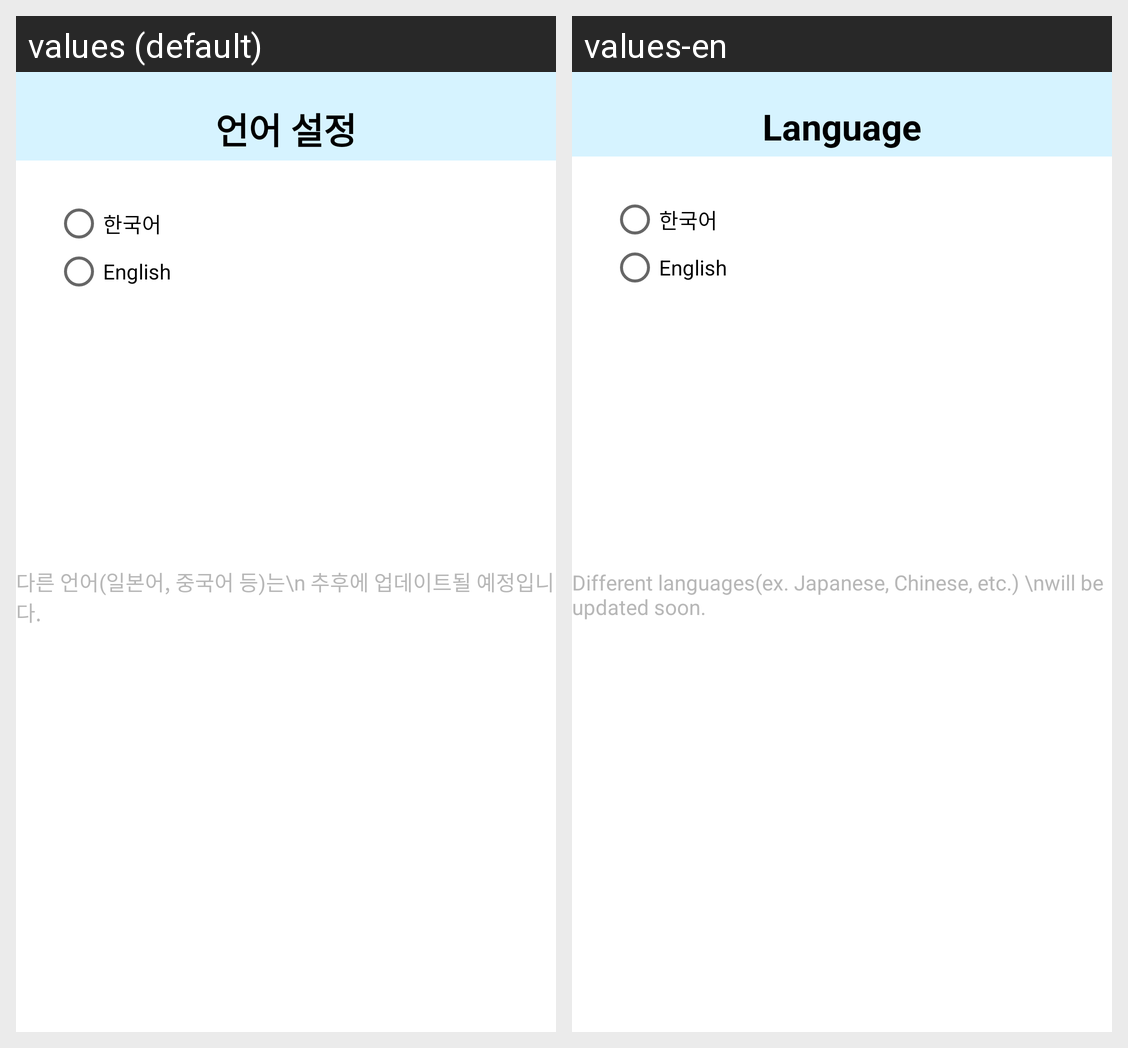

For this localized Android screen grid, give each drawn string resource with its value in every locale shown.
Android screen res/layout/fragment_language_setting.xml rendered under 2 locales, left to right: values (default), values-en. Device: Nexus 5 (rendered at 1080×1920; each locale shown at half size, 540×960, under a caption strip naming it); theme Theme.BusanNollerwar.
Strings drawn on this screen, with the default value and each locale's value (text and hints the layout hard-codes, and strings that could not be matched under every locale, appear in the picture but are not listed):

setting_language
  values: 언어 설정
  values-en: Language

language_korean
  values: 한국어
  values-en: 한국어

language_english
  values: English
  values-en: English

update
  values: 다른 언어(일본어, 중국어 등)는\n 추후에 업데이트될 예정입니다.
  values-en: Different languages(ex. Japanese, Chinese, etc.) \nwill be updated soon.
